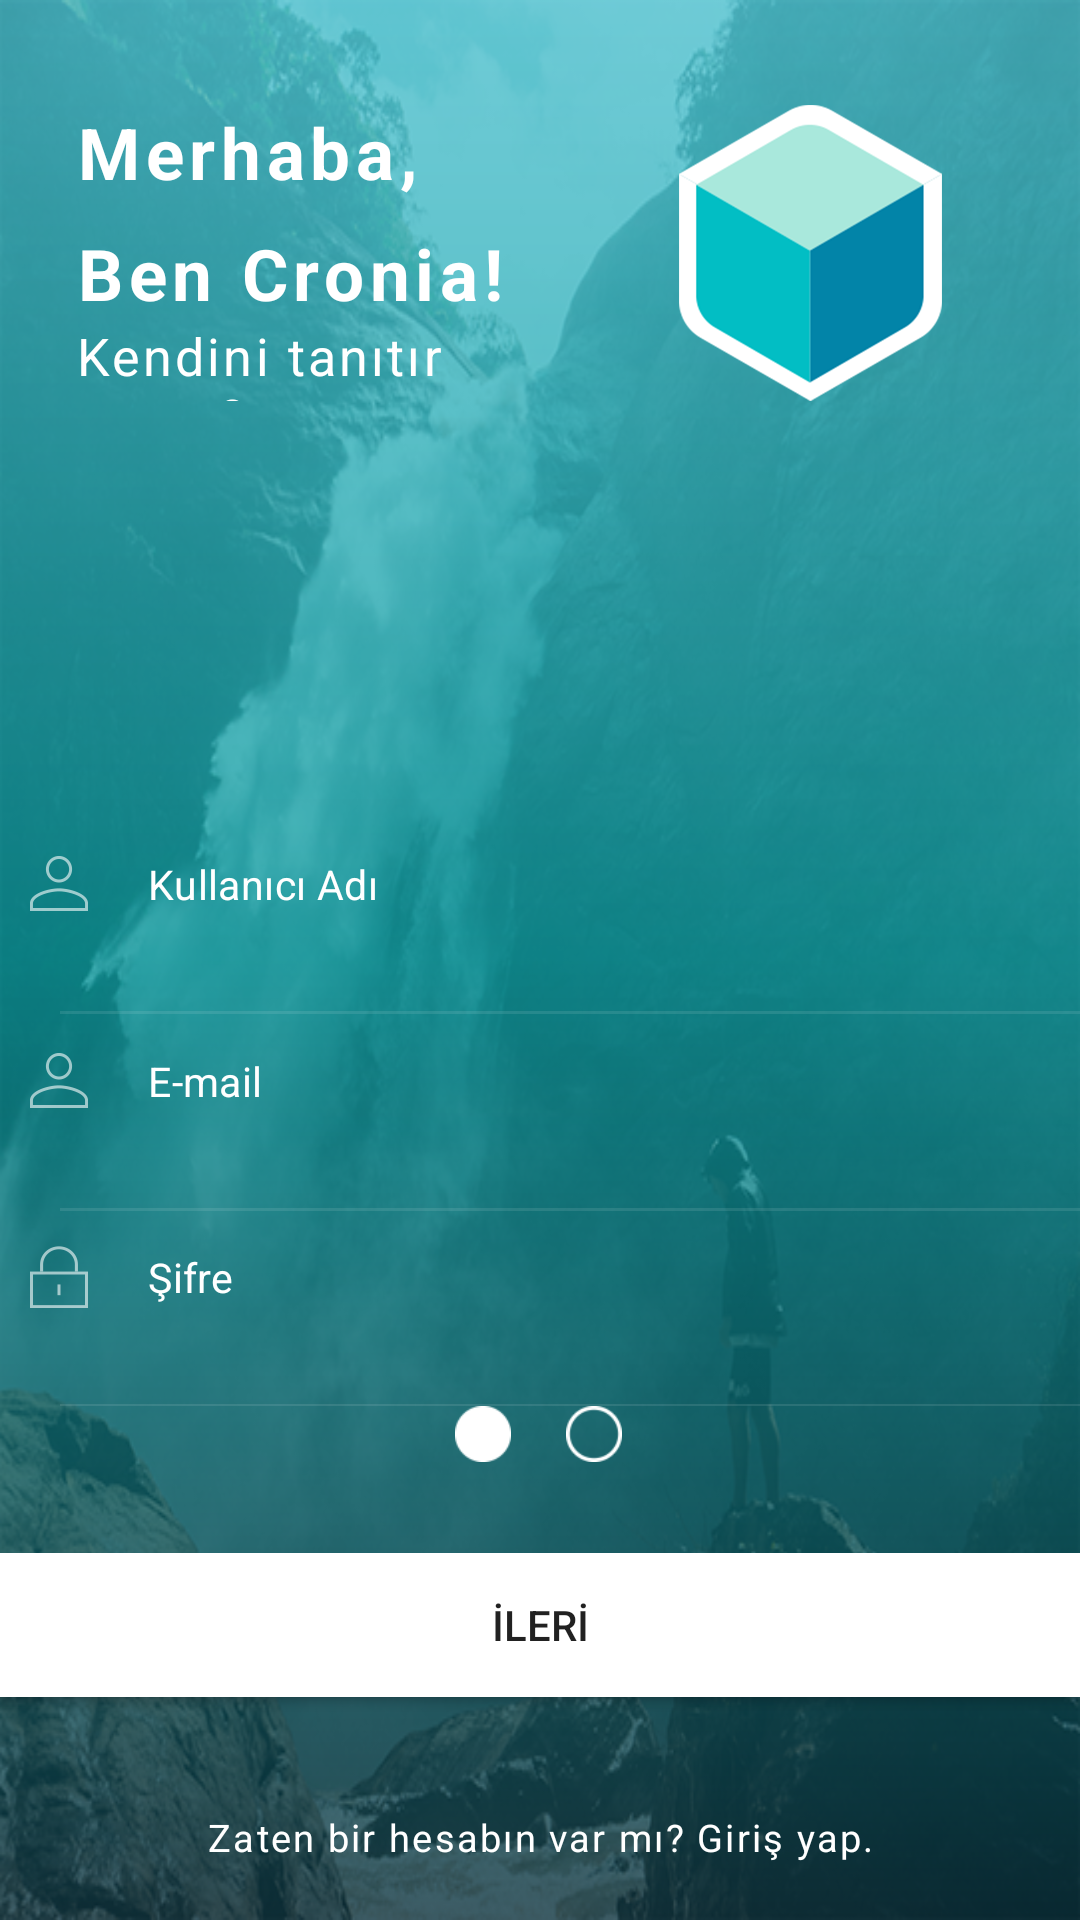

Reconstruct the res/layout file that produces this screen, plus the resources it refers to.
<!-- AndroidManifest.xml: application theme AppTheme -->
<!-- res/layout/register.xml -->
<?xml version="1.0" encoding="utf-8"?>
<LinearLayout xmlns:android="http://schemas.android.com/apk/res/android"
    xmlns:app="http://schemas.android.com/apk/res-auto"
    xmlns:tools="http://schemas.android.com/tools"
    android:id="@+id/Login_LinearLayout"
    android:layout_width="match_parent"
    android:layout_height="match_parent"
    android:layout_weight="1"
    android:background="@drawable/login_img_bg"
    android:orientation="vertical">


    <LinearLayout
        android:layout_width="match_parent"
        android:layout_height="match_parent"
        android:background="@drawable/login_bg_gradient"
        android:orientation="vertical">


        <LinearLayout
            android:layout_width="match_parent"
            android:layout_height="wrap_content"
            android:layout_weight="2.8"
            android:orientation="vertical">

            <LinearLayout
                android:layout_width="match_parent"
                android:layout_height="wrap_content"
                android:layout_weight="1"
                android:orientation="vertical"></LinearLayout>

            <LinearLayout
                android:layout_width="match_parent"
                android:layout_height="wrap_content"
                android:layout_weight="1"
                android:orientation="vertical">

                <LinearLayout
                    android:layout_width="match_parent"
                    android:layout_height="wrap_content"
                    android:orientation="horizontal">

                    <LinearLayout
                        android:layout_width="match_parent"
                        android:layout_height="match_parent"
                        android:layout_weight="1"
                        android:orientation="vertical"
                        android:paddingLeft="25dp">

                        <TextView
                            android:layout_width="wrap_content"
                            android:layout_height="wrap_content"
                            android:letterSpacing="0.08"
                            android:lineSpacingMultiplier="1.41"
                            android:text="Merhaba,
Ben Cronia!"
                            android:textColor="@color/white"
                            android:textSize="23.7sp"
                            android:textStyle="bold" />

                        <TextView
                            android:layout_width="wrap_content"
                            android:layout_height="wrap_content"
                            android:letterSpacing="0.06"
                            android:text="Kendini tanıtır mısın?"
                            android:textColor="@color/white"
                            android:textSize="17.3sp" />


                    </LinearLayout>

                    <ImageView
                        android:id="@+id/imageView"
                        android:layout_width="match_parent"
                        android:layout_height="wrap_content"
                        android:layout_gravity="center"
                        android:layout_weight="1"
                        app:srcCompat="@drawable/login_logo" />

                </LinearLayout>

            </LinearLayout>

            <LinearLayout
                android:layout_width="match_parent"
                android:layout_height="wrap_content"
                android:layout_weight="1"
                android:orientation="vertical">

            </LinearLayout>
        </LinearLayout>

        <LinearLayout
            android:layout_width="match_parent"
            android:layout_height="wrap_content"
            android:layout_weight="1.8"
            android:orientation="vertical"></LinearLayout>

        <LinearLayout
            android:layout_width="match_parent"
            android:layout_height="wrap_content"
            android:layout_weight="2"
            android:orientation="vertical">


            <EditText
                android:id="@+id/register_txt_username"
                android:layout_width="match_parent"
                android:layout_height="match_parent"
                android:layout_weight="0.2"
                android:background="@null"
                android:drawableBottom="@drawable/login_divider_username"
                android:drawableLeft="@drawable/login_icon_username"
                android:drawablePadding="20dp"
                android:ems="10"
                android:hint="Kullanıcı Adı"
                android:inputType="textPersonName"
                android:letterSpacing="0.01"
                android:paddingLeft="10dp"
                android:paddingRight="10dp"
                android:textColor="@color/white"
                android:textColorHint="@color/white"
                android:textSize="13.5sp" />


            <EditText
                android:id="@+id/register_txt_email"
                android:layout_width="match_parent"
                android:layout_height="match_parent"
                android:layout_weight="0.2"
                android:background="@null"
                android:drawableBottom="@drawable/login_divider_username"
                android:drawableLeft="@drawable/login_icon_username"
                android:drawablePadding="20dp"
                android:ems="10"
                android:hint="E-mail"
                android:inputType="textEmailAddress"
                android:letterSpacing="0.01"
                android:paddingLeft="10dp"
                android:paddingRight="10dp"
                android:textColor="@color/white"
                android:textColorHint="@color/white"
                android:textSize="13.5sp" />

            <EditText
                android:id="@+id/register_txt_pass"
                android:layout_width="match_parent"
                android:layout_height="match_parent"
                android:layout_weight="0.2"
                android:background="@null"
                android:drawableBottom="@drawable/login_divider_pass"
                android:drawableLeft="@drawable/login_icon_pass"
                android:drawablePadding="20dp"
                android:ems="10"
                android:hint="Şifre"
                android:inputType="textPassword"
                android:letterSpacing="0.01"
                android:paddingLeft="10dp"
                android:paddingRight="10dp"
                android:textColor="@color/white"
                android:textColorHint="@color/white"
                android:textSize="13.5sp" />




        </LinearLayout>

        <LinearLayout
            android:layout_width="match_parent"
            android:layout_height="wrap_content"
            android:layout_weight="0.5"
            android:orientation="vertical">

            <LinearLayout
                android:layout_width="match_parent"
                android:layout_height="match_parent"
                android:orientation="horizontal">

                <Space
                    android:layout_width="wrap_content"
                    android:layout_height="wrap_content"
                    android:layout_weight="6" />

                <ImageView
                    android:id="@+id/imageView2"
                    android:layout_width="wrap_content"
                    android:layout_height="match_parent"
                    android:layout_weight="1"
                    app:srcCompat="@drawable/full_circle" />

                <ImageView
                    android:id="@+id/imageView3"
                    android:layout_width="wrap_content"
                    android:layout_height="match_parent"
                    android:layout_weight="1"
                    app:srcCompat="@drawable/empty_circle" />

                <Space
                    android:layout_width="wrap_content"
                    android:layout_height="wrap_content"
                    android:layout_weight="6" />
            </LinearLayout>
        </LinearLayout>

        <LinearLayout
            android:layout_width="match_parent"
            android:layout_height="wrap_content"
            android:layout_weight="0.8"
            android:orientation="vertical"></LinearLayout>

        <LinearLayout
            android:layout_width="match_parent"
            android:layout_height="wrap_content"
            android:layout_weight="0.5"
            android:orientation="vertical">

            <Button
                android:id="@+id/register_btn_next"
                android:layout_width="match_parent"
                android:layout_height="wrap_content"
                android:background="@color/white"
                android:text="İLERİ" />
        </LinearLayout>

        <LinearLayout
            android:layout_width="match_parent"
            android:layout_height="wrap_content"
            android:layout_weight="1"
            android:orientation="vertical">

            <TextView
                android:layout_width="match_parent"
                android:layout_height="match_parent"
                android:gravity="center_horizontal|center"
                android:letterSpacing="0.06"
                android:text="Zaten bir hesabın var mı? Giriş yap."
                android:textColor="@color/white"
                android:textSize="12.5sp"></TextView>


        </LinearLayout>
    </LinearLayout>

</LinearLayout>
<!-- resources referenced by this layout -->
<resources>
  <color name="white">#ffffff</color>
  <!-- drawable empty_circle: png bitmap (drawable-hdpi, 341 bytes) -->
  <!-- drawable full_circle: png bitmap (drawable-hdpi, 244 bytes) -->
  <!-- drawable login_bg_gradient (drawable) -->
  <?xml version="1.0" encoding="utf-8"?>
  <shape xmlns:android="http://schemas.android.com/apk/res/android"
      android:shape="rectangle">
      <gradient
          android:startColor="#BF032c38"
          android:endColor="#BF45c1d0"
          android:centerColor="#BF059ca1"
          android:angle="90"/>
  </shape>
  <!-- drawable login_divider_pass: png bitmap (drawable-hdpi, 131 bytes) -->
  <!-- drawable login_divider_username: png bitmap (drawable-hdpi, 132 bytes) -->
  <!-- drawable login_icon_pass: png bitmap (drawable-hdpi, 440 bytes) -->
  <!-- drawable login_icon_username: png bitmap (drawable-hdpi, 631 bytes) -->
  <!-- drawable login_img_bg: png bitmap (drawable-mdpi, 587122 bytes) -->
  <!-- drawable login_logo: png bitmap (drawable-hdpi, 6410 bytes) -->
  <style name="AppTheme" parent="Theme.AppCompat.Light.NoActionBar">
          
          <item name="colorPrimary">@color/colorPrimary</item>
          <item name="colorPrimaryDark">@color/colorPrimaryDark</item>
          <item name="colorAccent">@color/colorAccent</item>
      </style>
  <color name="colorPrimary">#3F51B5</color>
  <color name="colorPrimaryDark">#a9e8dc</color>
  <color name="colorAccent">#FF4081</color>
</resources>
